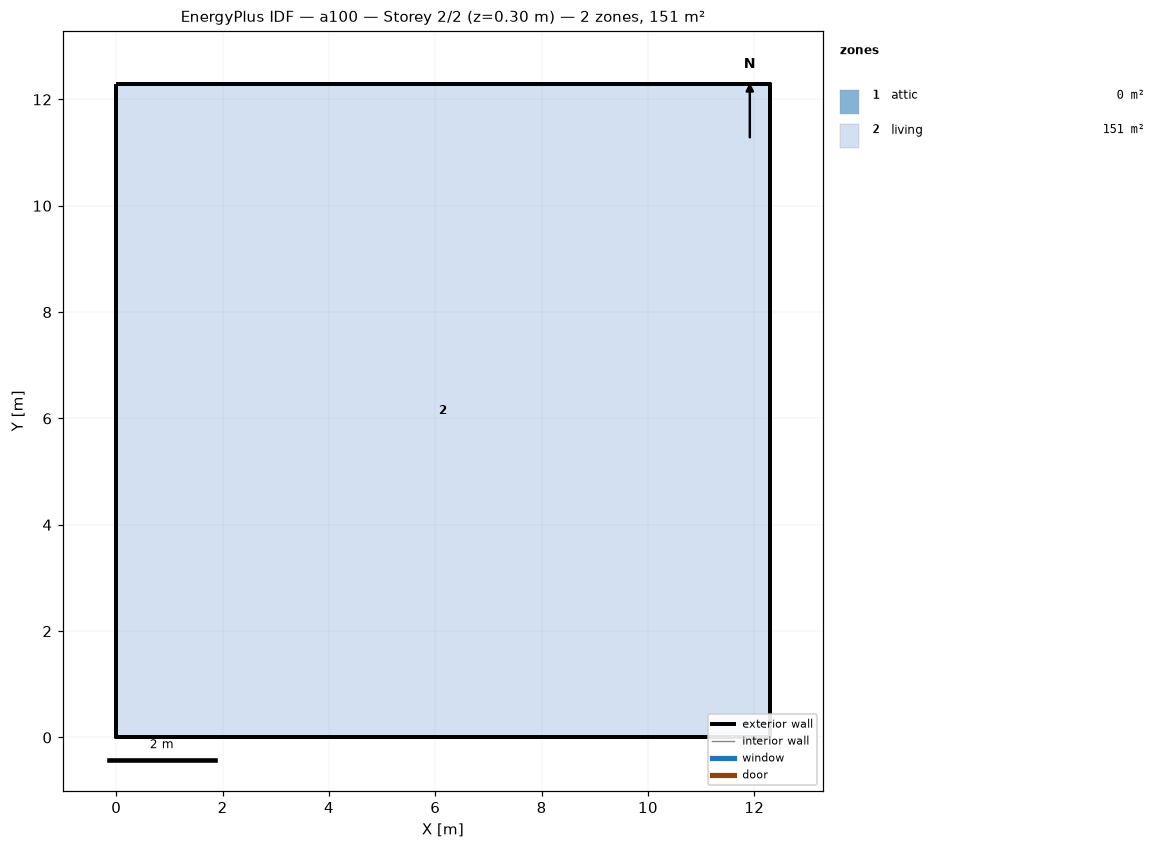
=== STOREY PLAN SPEC (per zone: floor XY polygon, exterior-wall plan segments, windows/doors) ===
zone 1: attic  (0.0 m²)
  exterior wall: (12.29, 0.00) – (12.29, 12.29) – (12.29, 6.14)  [18.4 m]
  exterior wall: (0.00, 12.29) – (0.00, 0.00) – (0.00, 6.14)  [18.4 m]
zone 2: living  (151.0 m²)
  floor: (0.00, 0.00) (0.00, 12.29) (12.29, 12.29) (12.29, 0.00)
  exterior wall: (0.00, 0.00) – (12.29, 0.00)  [12.3 m]
  exterior wall: (12.29, 0.00) – (12.29, 12.29)  [12.3 m]
  exterior wall: (12.29, 12.29) – (0.00, 12.29)  [12.3 m]
  exterior wall: (0.00, 12.29) – (0.00, 0.00)  [12.3 m]

=== DERIVED (storey summary) ===
Building: a100
Storey: 2 of 2  (floor level z = 0.30 m)
Storey gross floor area: 151.0 m²
Zones on this storey: 2
  - attic: floor 0.0 m²; exterior wall 36.9 m (25.2 m²); WWR 0.0%
  - living: floor 151.0 m²; exterior wall 49.1 m (156.7 m²); WWR 0.0%
Zone adjacency: (none detected)